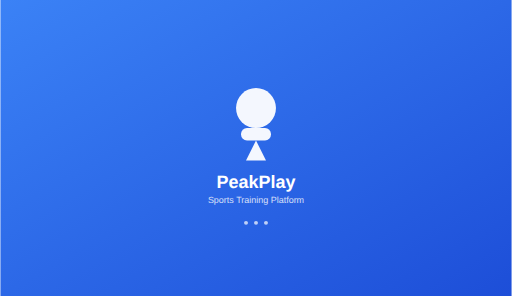
t = 0.00 s
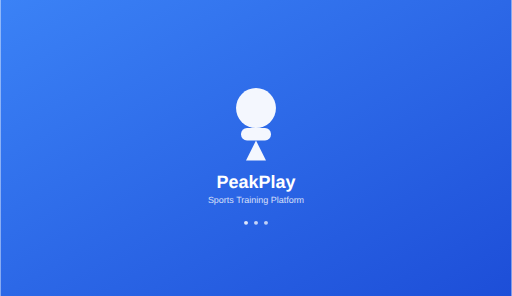
t = 0.38 s
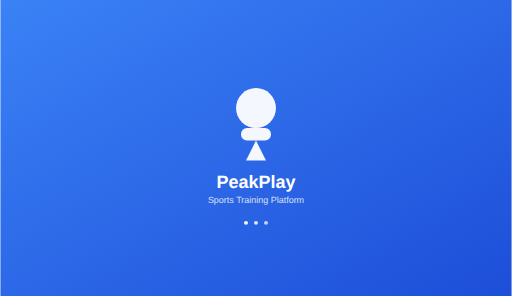
t = 0.68 s
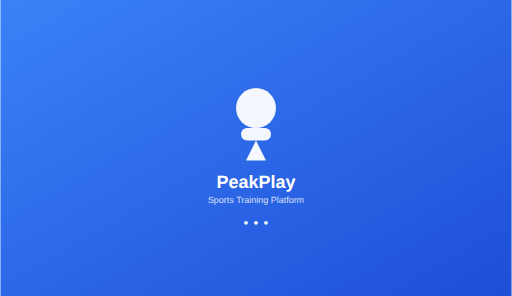
t = 1.05 s
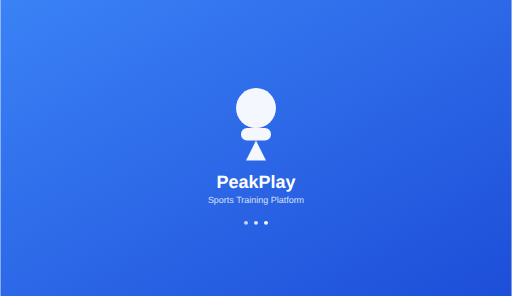
t = 1.43 s
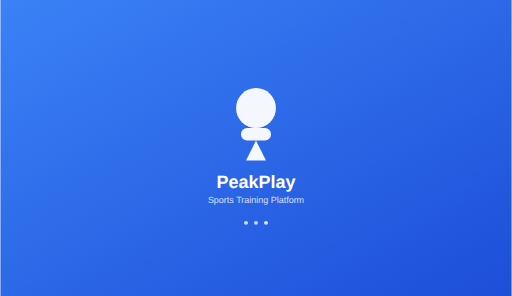
t = 1.73 s

The animated SVG that drew these frames (rendered in a browser with its animation timeline set to each time). Animation: 3 SMIL elements (animate=3); one cycle of 2.10 s, repeats indefinitely.

<svg xmlns="http://www.w3.org/2000/svg" viewBox="0 0 1024 593" width="1024" height="593">
  <defs>
    <linearGradient id="bgGrad" x1="0%" y1="0%" x2="100%" y2="100%">
      <stop offset="0%" style="stop-color:#3B82F6;stop-opacity:1" />
      <stop offset="100%" style="stop-color:#1D4ED8;stop-opacity:1" />
    </linearGradient>
  </defs>
  <rect width="1024" height="593" fill="url(#bgGrad)"/>
  
  <!-- Logo container -->
  <g transform="translate(512, 246.5)">
    <!-- Main logo circle -->
    <circle cx="0" cy="-30" r="40" fill="white" opacity="0.95"/>
    <!-- Icon shape -->
    <rect x="-30" y="10" width="60" height="25" rx="12" fill="white" opacity="0.95"/>
    <!-- Triangle -->
    <polygon points="0,35 -20,75 20,75" fill="white" opacity="0.95"/>
  </g>
  
  <!-- App name -->
  <text x="512" y="376.5" font-family="Arial, sans-serif" font-size="36" font-weight="bold" text-anchor="middle" fill="white">PeakPlay</text>
  <text x="512" y="406.5" font-family="Arial, sans-serif" font-size="18" text-anchor="middle" fill="white" opacity="0.8">Sports Training Platform</text>
  
  <!-- Loading animation -->
  <g transform="translate(512, 446.5)">
    <circle cx="-20" cy="0" r="4" fill="white" opacity="0.7">
      <animate attributeName="opacity" values="0.7;1;0.7" dur="1.5s" repeatCount="indefinite" begin="0s"/>
    </circle>
    <circle cx="0" cy="0" r="4" fill="white" opacity="0.7">
      <animate attributeName="opacity" values="0.7;1;0.7" dur="1.5s" repeatCount="indefinite" begin="0.3s"/>
    </circle>
    <circle cx="20" cy="0" r="4" fill="white" opacity="0.7">
      <animate attributeName="opacity" values="0.7;1;0.7" dur="1.5s" repeatCount="indefinite" begin="0.6s"/>
    </circle>
  </g>
</svg>